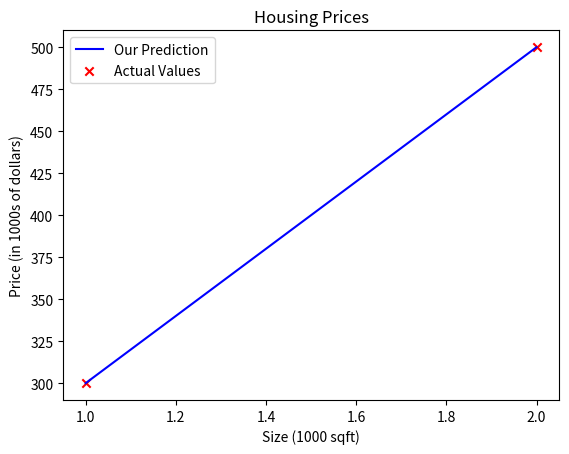

Source code (Python):
import numpy as np
import matplotlib.pyplot as plt
# plt.style.use('./deeplearning.mplstyle')

# x_train is the input variable (size in 1000 square feet)
# y_train is the target (price in 1000s of dollars)
x_train = np.array([1.0, 2.0])
y_train = np.array([300.0, 500.0])
print(f"x_train = {x_train}")
print(f"y_train = {y_train}")


# m is the number of training examples
print(f"x_train.shape: {x_train.shape}")
m = x_train.shape[0]
print(f"Number of training examples is: {m}")


# m is the number of training examples
m = len(x_train)
print(f"Number of training examples is: {m}")


i = 0 # Change this to 1 to see (x^1, y^1)
x_i = x_train[i]
y_i = y_train[i]
print(f"(x^({i}), y^({i})) = ({x_i}, {y_i})")

# # Plot the data points
# plt.scatter(x_train, y_train, marker='x', c='r')
# # Set the title
# plt.title("Housing Prices")
# # Set the y-axis label
# plt.ylabel('Price (in 1000s of dollars)')
# # Set the x-axis label
# plt.xlabel('Size (1000 sqft)')
# plt.show()

w = 200
b = 100
print(f"w: {w}")
print(f"b: {b}")


def compute_model_output(x, w, b):
    """
    Computes the prediction of a linear model
    Args:
      x (ndarray (m,)): Data, m examples 
      w,b (scalar)    : model parameters  
    Returns
      y (ndarray (m,)): target values
    """
    m = x.shape[0]
    f_wb = np.zeros(m)
    for i in range(m):
        f_wb[i] = w * x[i] + b
        
    return f_wb


tmp_f_wb = compute_model_output(x_train, w, b,)

# Plot our model prediction
plt.plot(x_train, tmp_f_wb, c='b',label='Our Prediction')

# Plot the data points
plt.scatter(x_train, y_train, marker='x', c='r',label='Actual Values')

# Set the title
plt.title("Housing Prices")
# Set the y-axis label
plt.ylabel('Price (in 1000s of dollars)')
# Set the x-axis label
plt.xlabel('Size (1000 sqft)')
plt.legend()
plt.show()